Photos from the image-classification dataset "cropped_images" in the GitHub repository FutureDevPro/Glaucoma. Its 2 classes are: glaucoma, normal.

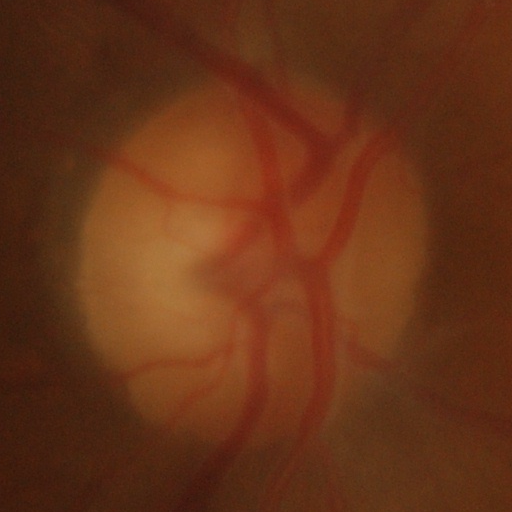
Label: glaucoma

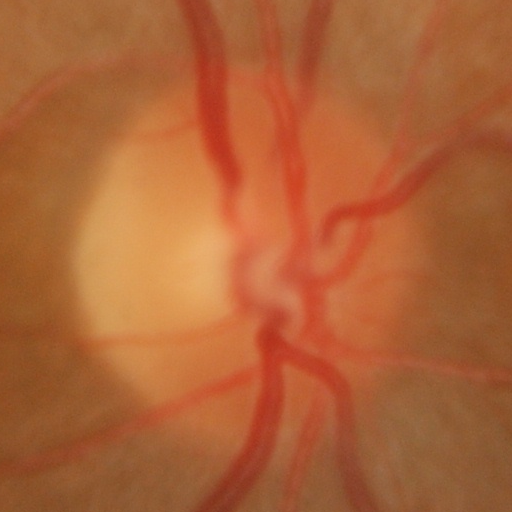
Label: normal

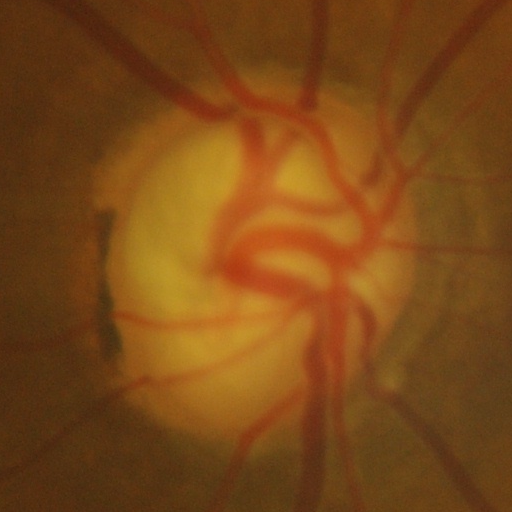
Label: glaucoma

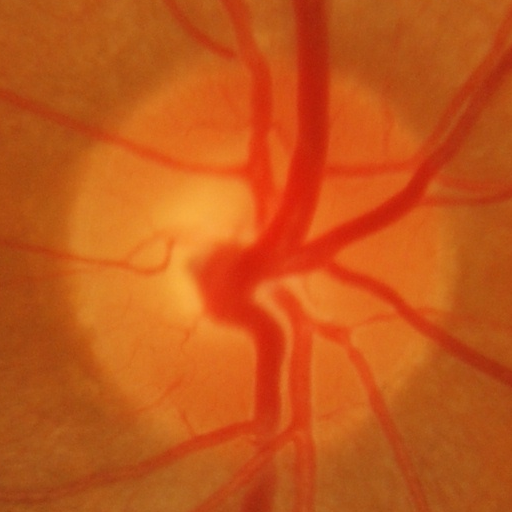
Label: normal

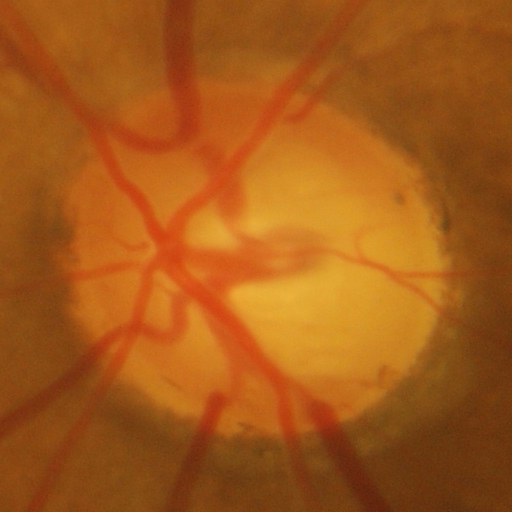
Label: glaucoma

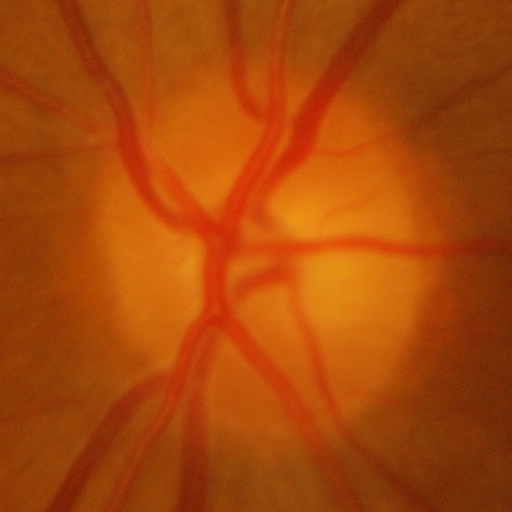
Label: normal
